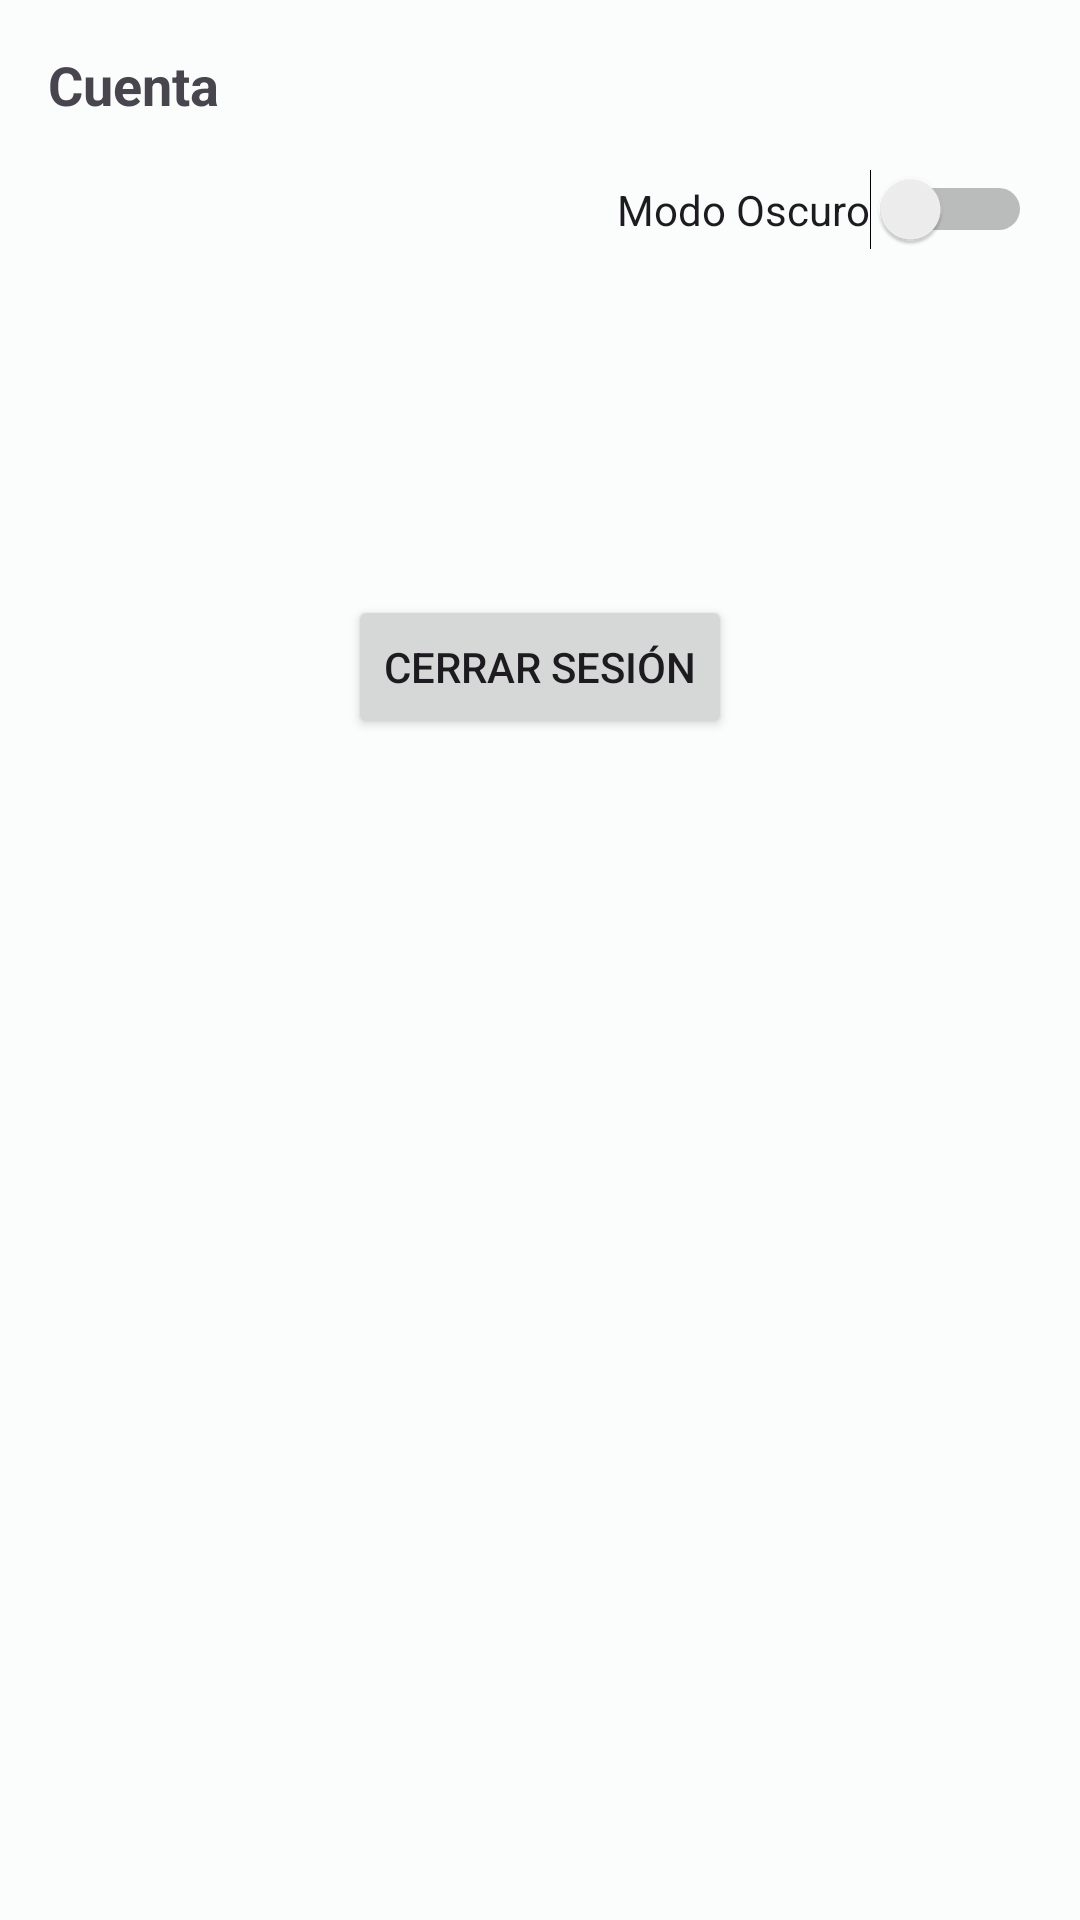

Produce the Android XML layout that renders to this screen, including the resource entries it uses.
<!-- AndroidManifest.xml: application theme AppTheme -->
<!-- res/layout/fragment_cuenta.xml -->
<?xml version="1.0" encoding="utf-8"?>
<LinearLayout xmlns:android="http://schemas.android.com/apk/res/android"
    xmlns:app="http://schemas.android.com/apk/res-auto"
    xmlns:tools="http://schemas.android.com/tools"
    android:layout_width="match_parent"
    android:layout_height="match_parent"
    android:gravity="top"
    android:orientation="vertical"
    android:padding="16dp"
    tools:context=".ui.cuenta.CuentaFragment">


    <TextView
        android:id="@+id/textCuenta"
        android:layout_width="wrap_content"
        android:layout_height="wrap_content"
        android:layout_gravity="start"
        android:text="Cuenta"
        android:textSize="18sp"
        android:textStyle="bold" />

    <Switch
        android:id="@+id/switchDarkMode"
        android:layout_width="wrap_content"
        android:layout_height="wrap_content"
        android:layout_gravity="end"
        android:layout_marginTop="16dp"
        android:text="Modo Oscuro" />

    <TextView
        android:id="@+id/tvUserInfo"
        android:layout_width="wrap_content"
        android:layout_height="wrap_content"
        android:layout_gravity="center_horizontal"
        android:layout_marginTop="48dp" />

    <Button
        android:id="@+id/btnCerrarSesion"
        android:layout_width="wrap_content"
        android:layout_height="wrap_content"
        android:layout_gravity="center_horizontal"
        android:layout_marginTop="48dp"
        android:text="Cerrar Sesión" />


</LinearLayout>
<!-- resources referenced by this layout -->
<resources>
  <style name="AppTheme" parent="Theme.Material3.Light.NoActionBar">
          <item name="colorPrimary">@color/md_theme_light_primary</item>
          <item name="colorOnPrimary">@color/md_theme_light_onPrimary</item>
          <item name="colorPrimaryContainer">@color/md_theme_light_primaryContainer</item>
          <item name="colorOnPrimaryContainer">@color/md_theme_light_onPrimaryContainer</item>
          <item name="colorSecondary">@color/md_theme_light_secondary</item>
          <item name="colorOnSecondary">@color/md_theme_light_onSecondary</item>
          <item name="colorSecondaryContainer">@color/md_theme_light_secondaryContainer</item>
          <item name="colorOnSecondaryContainer">@color/md_theme_light_onSecondaryContainer</item>
          <item name="colorTertiary">@color/md_theme_light_tertiary</item>
          <item name="colorOnTertiary">@color/md_theme_light_onTertiary</item>
          <item name="colorTertiaryContainer">@color/md_theme_light_tertiaryContainer</item>
          <item name="colorOnTertiaryContainer">@color/md_theme_light_onTertiaryContainer</item>
          <item name="colorError">@color/md_theme_light_error</item>
          <item name="colorErrorContainer">@color/md_theme_light_errorContainer</item>
          <item name="colorOnError">@color/md_theme_light_onError</item>
          <item name="colorOnErrorContainer">@color/md_theme_light_onErrorContainer</item>
          <item name="android:colorBackground">@color/md_theme_light_background</item>
          <item name="colorOnBackground">@color/md_theme_light_onBackground</item>
          <item name="colorSurface">@color/md_theme_light_surface</item>
          <item name="colorOnSurface">@color/md_theme_light_onSurface</item>
          <item name="colorSurfaceVariant">@color/md_theme_light_surfaceVariant</item>
          <item name="colorOnSurfaceVariant">@color/md_theme_light_onSurfaceVariant</item>
          <item name="colorOutline">@color/md_theme_light_outline</item>
          <item name="colorOnSurfaceInverse">@color/md_theme_light_inverseOnSurface</item>
          <item name="colorSurfaceInverse">@color/md_theme_light_inverseSurface</item>
          <item name="colorPrimaryInverse">@color/md_theme_light_inversePrimary</item>
      </style>
  <color name="md_theme_light_primary">#00696C</color>
  <color name="md_theme_light_onPrimary">#FFFFFF</color>
  <color name="md_theme_light_primaryContainer">#6FF6FB</color>
  <color name="md_theme_light_onPrimaryContainer">#002021</color>
  <color name="md_theme_light_secondary">#4A6364</color>
  <color name="md_theme_light_onSecondary">#FFFFFF</color>
  <color name="md_theme_light_secondaryContainer">#CCE8E8</color>
  <color name="md_theme_light_onSecondaryContainer">#041F20</color>
  <color name="md_theme_light_tertiary">#4D5F7C</color>
  <color name="md_theme_light_onTertiary">#FFFFFF</color>
  <color name="md_theme_light_tertiaryContainer">#D5E3FF</color>
  <color name="md_theme_light_onTertiaryContainer">#071C36</color>
  <color name="md_theme_light_error">#BA1A1A</color>
  <color name="md_theme_light_errorContainer">#FFDAD6</color>
  <color name="md_theme_light_onError">#FFFFFF</color>
  <color name="md_theme_light_onErrorContainer">#410002</color>
  <color name="md_theme_light_background">#FAFDFC</color>
  <color name="md_theme_light_onBackground">#191C1C</color>
  <color name="md_theme_light_surface">#FAFDFC</color>
  <color name="md_theme_light_onSurface">#191C1C</color>
  <color name="md_theme_light_surfaceVariant">#DAE4E4</color>
  <color name="md_theme_light_onSurfaceVariant">#3F4949</color>
  <color name="md_theme_light_outline">#6F7979</color>
  <color name="md_theme_light_inverseOnSurface">#EFF1F1</color>
  <color name="md_theme_light_inverseSurface">#2D3131</color>
  <color name="md_theme_light_inversePrimary">#4CD9DE</color>
</resources>
